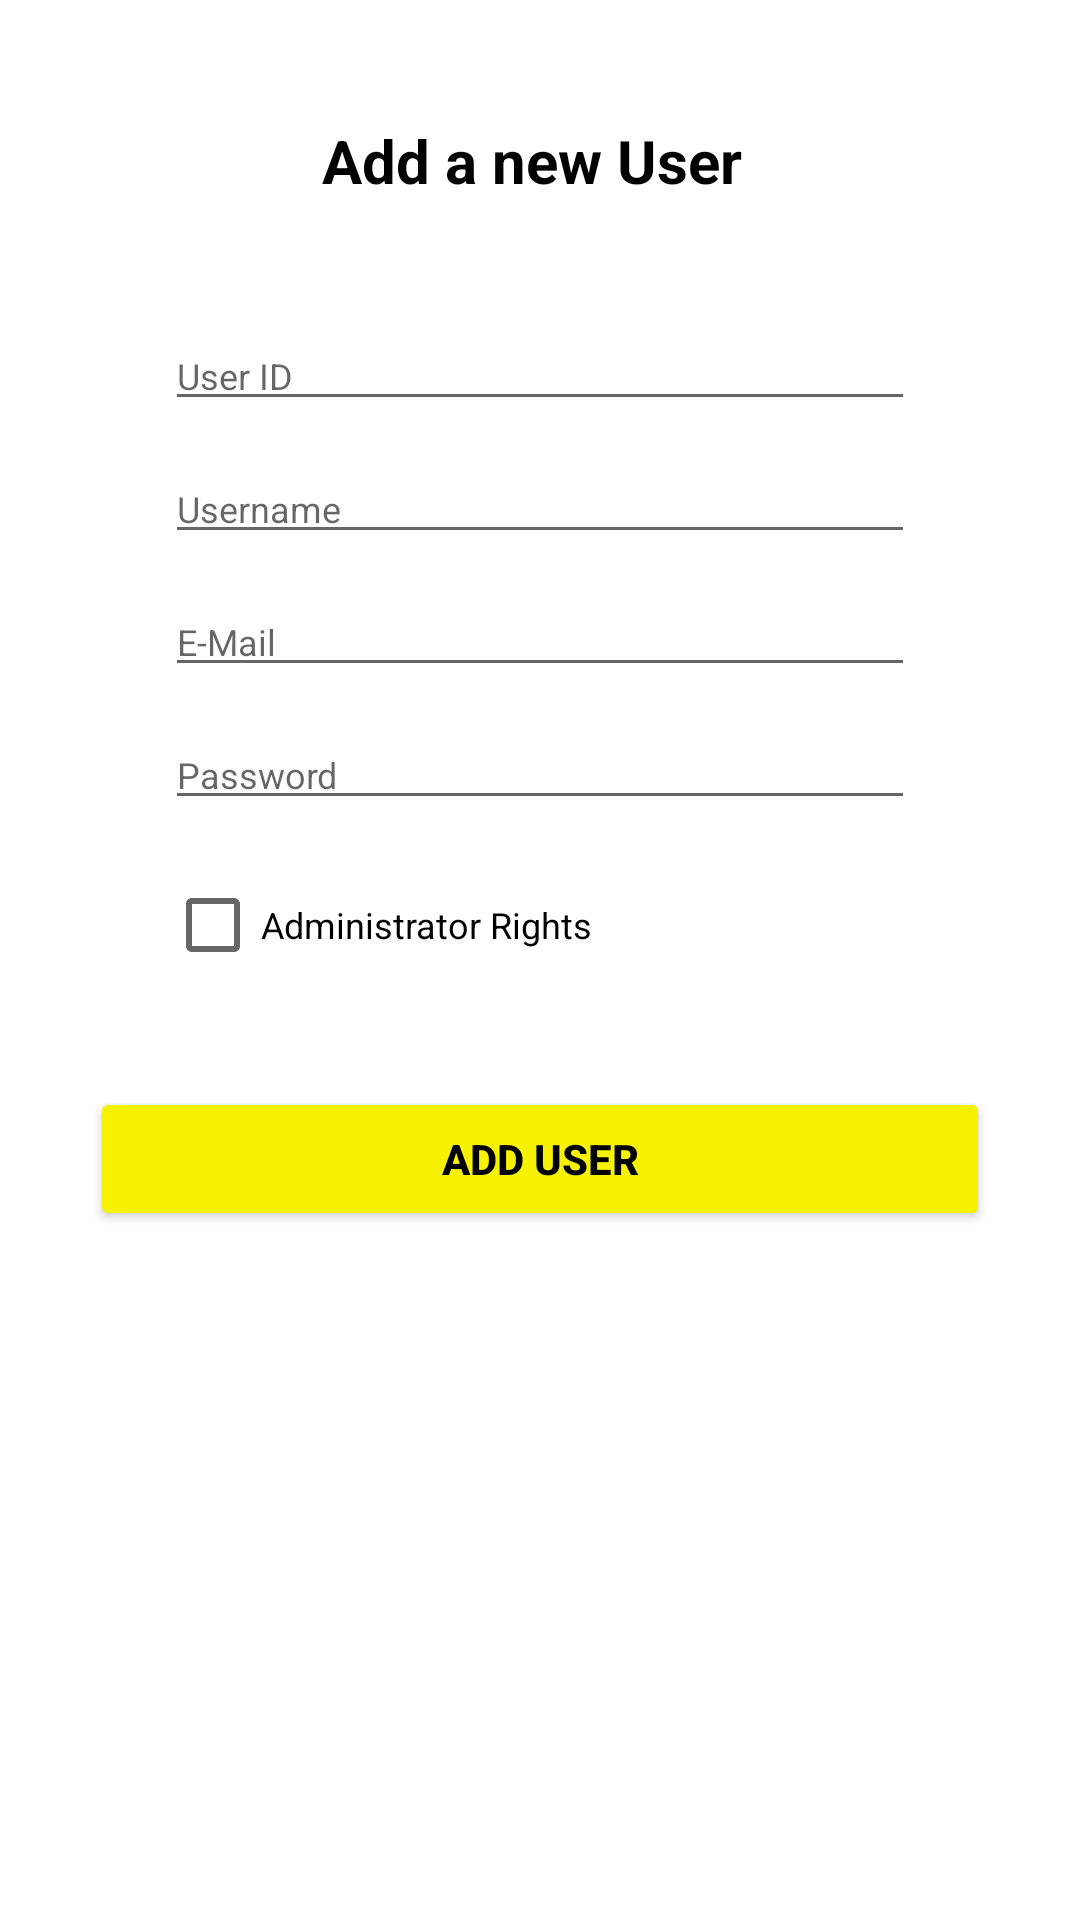

Android layout source for this screen:
<!-- AndroidManifest.xml: application theme Theme.Navigation -->
<!-- res/layout/fragment_profile.xml -->
<?xml version="1.0" encoding="utf-8"?>
<LinearLayout xmlns:android="http://schemas.android.com/apk/res/android"
    xmlns:app="http://schemas.android.com/apk/res-auto"
    xmlns:tools="http://schemas.android.com/tools"
    android:layout_width="match_parent"
    android:layout_height="match_parent"
    android:layout_gravity="center"
    android:orientation="vertical">




        <TextView
            android:layout_width="wrap_content"
            android:layout_height="wrap_content"
            android:layout_gravity="center"
            android:layout_marginTop="40dp"
            android:layout_marginBottom="40dp"
            android:text="Add a new User "
            android:textColor="@color/black"
            android:textSize="20dp"
            android:textStyle="bold" />


        <EditText
            android:id="@+id/etUserID"
            android:layout_width="250dp"
            android:textSize="12dp"
            android:layout_height="wrap_content"
            android:layout_gravity="center"
            android:ems="10"
            android:hint="User ID"/>

        <TextView
            android:id="@+id/tfErrorUserID"
            android:layout_width="250dp"
            android:layout_height="wrap_content"
            android:layout_gravity="center"
            android:textColor="@android:color/holo_red_dark"
            android:textSize="8dp" />

        <EditText
            android:id="@+id/etUsername"
            android:layout_width="250dp"
            android:layout_height="wrap_content"
            android:layout_gravity="center"
            android:ems="100"
            android:textSize="12dp"
            android:hint="Username" />

        <TextView
            android:id="@+id/tfErrorUsername"
            android:layout_width="250dp"
            android:layout_height="wrap_content"
            android:layout_gravity="center"
            android:textColor="@android:color/holo_red_dark"
            android:textSize="8dp" />

        <EditText
            android:id="@+id/etMail"
            android:layout_width="250dp"
            android:layout_height="wrap_content"
            android:layout_gravity="center"
            android:textSize="12dp"
            android:ems="10"
            android:hint="E-Mail" />

        <TextView
            android:id="@+id/tfErrorMail"
            android:layout_width="250dp"
            android:layout_height="wrap_content"
            android:layout_gravity="center"
            android:textColor="@android:color/holo_red_dark"
            android:textSize="8dp" />

        <EditText
            android:id="@+id/etPassword"
            android:layout_width="250dp"
            android:layout_height="wrap_content"
            android:layout_gravity="center"
            android:ems="10"
            android:textSize="12dp"
            android:hint="Password"
            android:inputType="textPassword" />

        <TextView
            android:id="@+id/tfErrorPassword"
            android:layout_width="250dp"
            android:layout_height="wrap_content"
            android:layout_gravity="center"
            android:textColor="@android:color/holo_red_dark"
            android:textSize="8dp" />

        <CheckBox
            android:id="@+id/cbAdmin"
            android:layout_width="250dp"
            android:layout_height="wrap_content"
            android:layout_gravity="center"
            android:textSize="12dp"
            android:text="Administrator Rights" />

        <Button
            android:id="@+id/btAddUser"
            android:layout_width="match_parent"
            android:layout_height="wrap_content"
            android:layout_margin="30dp"
            android:backgroundTint="#F7F200"
            android:text="Add User"
            android:textColor="@color/black"
            android:textStyle="bold" />
    </LinearLayout>
<!-- resources referenced by this layout -->
<resources>
  <color name="black">#FF000000</color>
  <style name="Theme.Navigation" parent="Theme.MaterialComponents.DayNight.NoActionBar">
          
          <item name="colorPrimary">#ba2d20</item>
          <item name="colorPrimaryVariant">#ba2d20</item>
          <item name="colorOnPrimary">@color/white</item>
          
          <item name="colorSecondary">#ba2d20</item>
          <item name="colorSecondaryVariant">#ba2d20</item>
          <item name="colorOnSecondary">@color/black</item>
          
          <item name="android:statusBarColor">@color/ic_launcher_background</item>
  
          
      </style>
  <color name="white">#FFFFFFFF</color>
  <color name="ic_launcher_background">#F7F200</color>
</resources>
